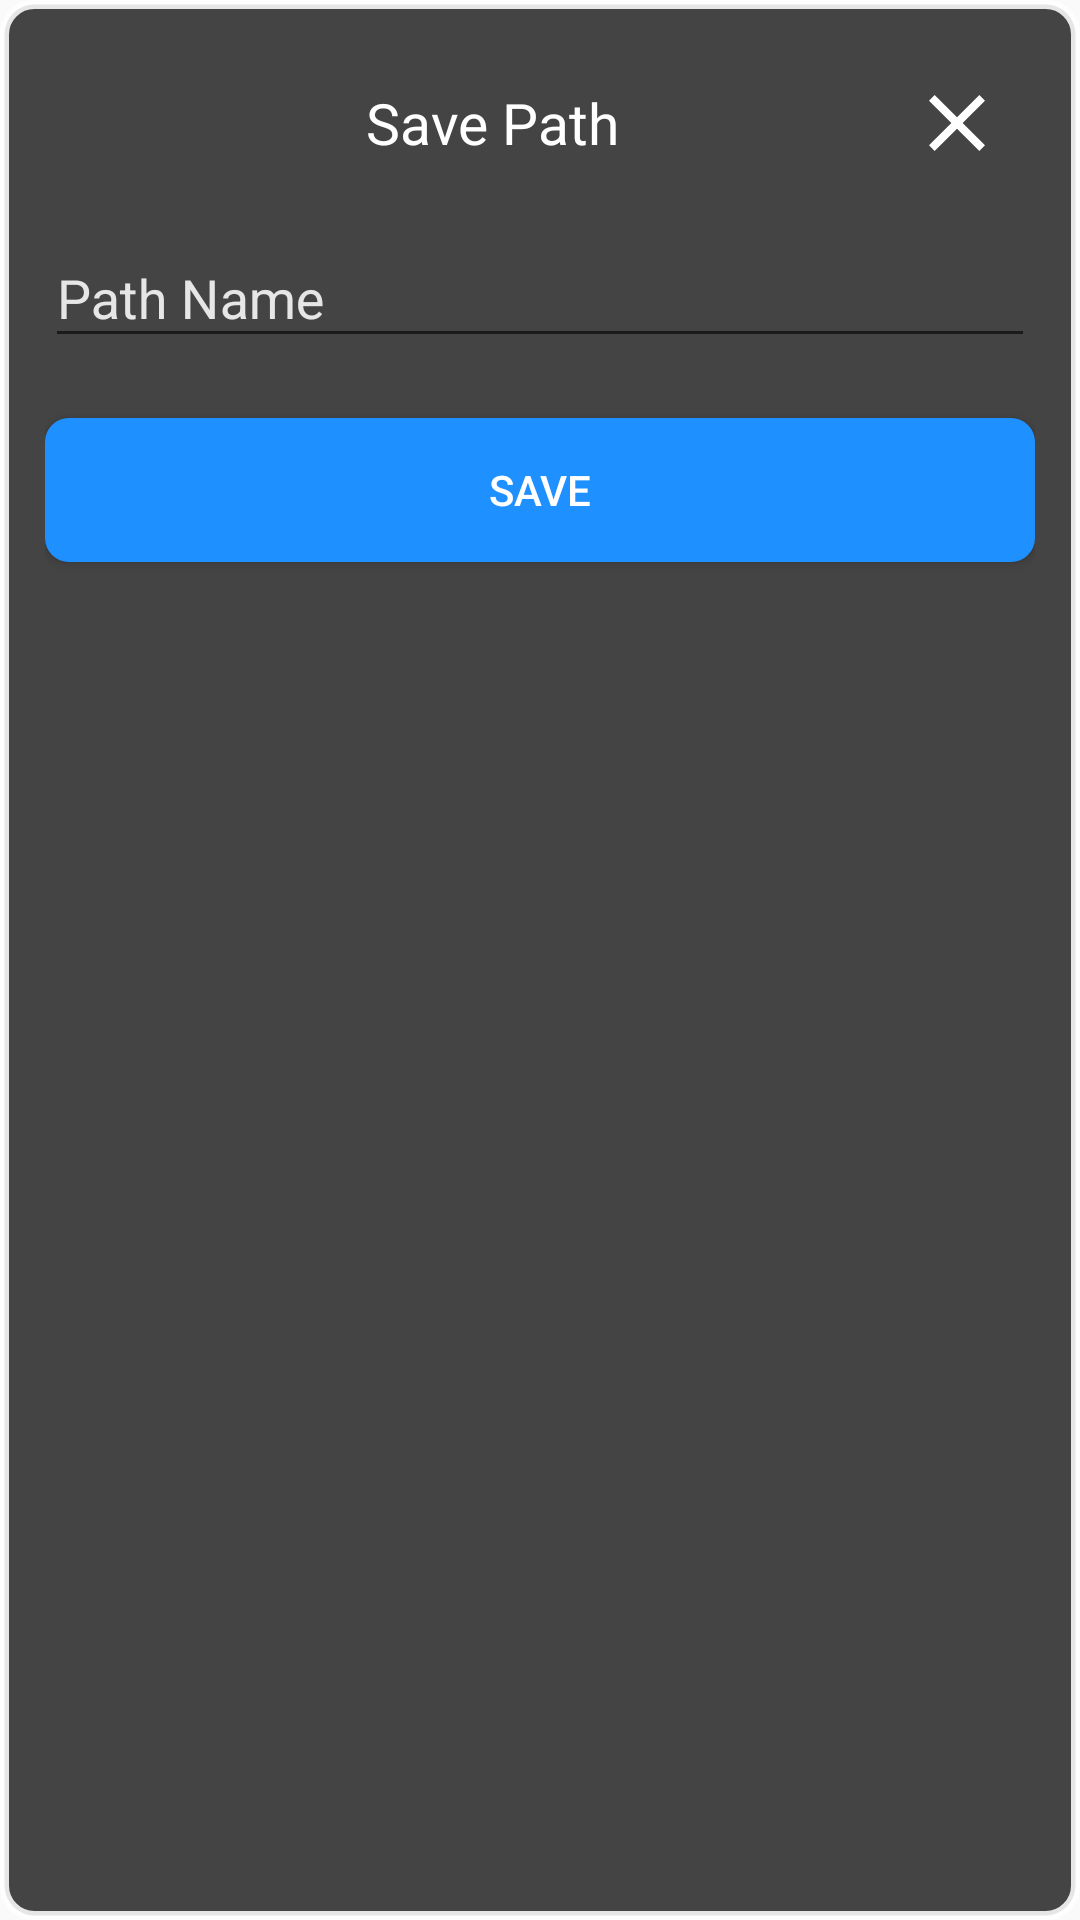

Android layout source for this screen:
<!-- AndroidManifest.xml: application theme AppTheme.NoActionBar -->
<!-- res/layout/fragment_dialog_save_path.xml -->
<?xml version="1.0" encoding="utf-8"?>
<LinearLayout
    xmlns:android="http://schemas.android.com/apk/res/android"
    android:layout_width="@dimen/create_table_window"
    android:layout_height="wrap_content"
    xmlns:app="http://schemas.android.com/apk/res-auto"
    android:padding="@dimen/space_large"
    android:background="@drawable/border_window"
    android:orientation="vertical">

    <TextView
        android:id="@+id/tvTitle"
        android:textColor="@color/white"
        android:gravity="center"
        android:padding="@dimen/space_normal"
        android:textSize="@dimen/text_title"
        android:text="@string/save_path"
        android:layout_width="match_parent"
        android:layout_height="wrap_content"
        app:drawableEndCompat="@drawable/ic_close" />

    <com.google.android.material.textfield.TextInputLayout
        android:id="@+id/textName"
        android:layout_width="match_parent"
        android:layout_height="wrap_content"
        app:startIconTint="@color/white"
        android:hint="@string/path_name">

        <com.google.android.material.textfield.TextInputEditText
            android:id="@+id/etName"
            android:inputType="text"
            android:textColor="@color/white"
            android:textColorHint="@color/white"
            android:layout_width="match_parent"
            android:layout_height="wrap_content" />

    </com.google.android.material.textfield.TextInputLayout>


    <Button
        android:id="@+id/btnSave"
        android:background="@drawable/button_primary"
        android:textColor="@color/white"
        android:text="@string/save"
        android:layout_marginTop="@dimen/space_xl"
        android:layout_width="match_parent"
        android:layout_height="wrap_content"/>

</LinearLayout>
<!-- resources referenced by this layout -->
<resources>
  <color name="white">#FFFFFFFF</color>
  <dimen name="create_table_window">450dp</dimen>
  <dimen name="space_large">15dp</dimen>
  <dimen name="space_normal">10dp</dimen>
  <dimen name="space_xl">20dp</dimen>
  <dimen name="text_title">19sp</dimen>
  <!-- drawable border_window (drawable) -->
  <?xml version="1.0" encoding="utf-8"?>
  <shape
      xmlns:android="http://schemas.android.com/apk/res/android"
      android:shape="rectangle">
      <stroke android:width="3dp" android:color="@color/white_l" />
      <solid android:color="@color/gray_dark" />
      <corners android:radius="10dp" />
  
      <padding
          android:left="2dp"
          android:top="2dp"
          android:right="2dp"
          android:bottom="2dp" />
  </shape>
  <!-- drawable button_primary (drawable) -->
  <?xml version="1.0" encoding="utf-8"?>
  <selector xmlns:android="http://schemas.android.com/apk/res/android">
      <item android:state_pressed="true" >
          <shape
              android:shape="rectangle">
              <solid
                  android:color="@color/colorPrimaryDark" >
              </solid>
              <corners
                  android:radius="8dp"   >
              </corners>
          </shape>
      </item>
      <item android:state_enabled="false" >
          <shape
              android:shape="rectangle">
              <solid
                  android:color="@color/gray_lite" >
              </solid>
              <corners
                  android:radius="8dp"   >
              </corners>
          </shape>
      </item>
      <item>
          <shape
              android:shape="rectangle">
              <solid
                  android:color="@color/colorPrimary">
              </solid>
  
              <corners
                  android:radius="8dp"   >
              </corners>
          </shape>
      </item>
  </selector>
  <!-- drawable ic_close (drawable) -->
  <vector xmlns:android="http://schemas.android.com/apk/res/android"
      android:width="32dp"
      android:height="32dp"
      android:viewportWidth="24"
      android:viewportHeight="24">
    <path
        android:fillColor="@android:color/white"
        android:pathData="M19,6.41L17.59,5 12,10.59 6.41,5 5,6.41 10.59,12 5,17.59 6.41,19 12,13.41 17.59,19 19,17.59 13.41,12z"/>
  </vector>
  <string name="path_name">Path Name</string>
  <string name="save">Save</string>
  <string name="save_path">Save Path</string>
  <style name="AppTheme.NoActionBar" parent="AppTheme">
          <item name="windowActionBar">false</item>
          <item name="windowNoTitle">true</item>
      </style>
  <color name="white_l">#ddffffff</color>
  <color name="gray_dark">#444</color>
  <color name="colorPrimaryDark">#000</color>
  <color name="gray_lite">#aaa</color>
  <color name="colorPrimary">#1E90FF</color>
  <style name="AppTheme" parent="Theme.MaterialComponents.Light.Bridge">
          
          <item name="colorPrimary">@color/colorPrimary</item>
          <item name="colorPrimaryDark">@color/colorPrimaryDark</item>
          <item name="colorAccent">@color/colorAccent</item>
  
          <item name="android:textColorHint">@color/white_l</item>
  
      </style>
  <color name="colorAccent">#03DAC5</color>
</resources>
